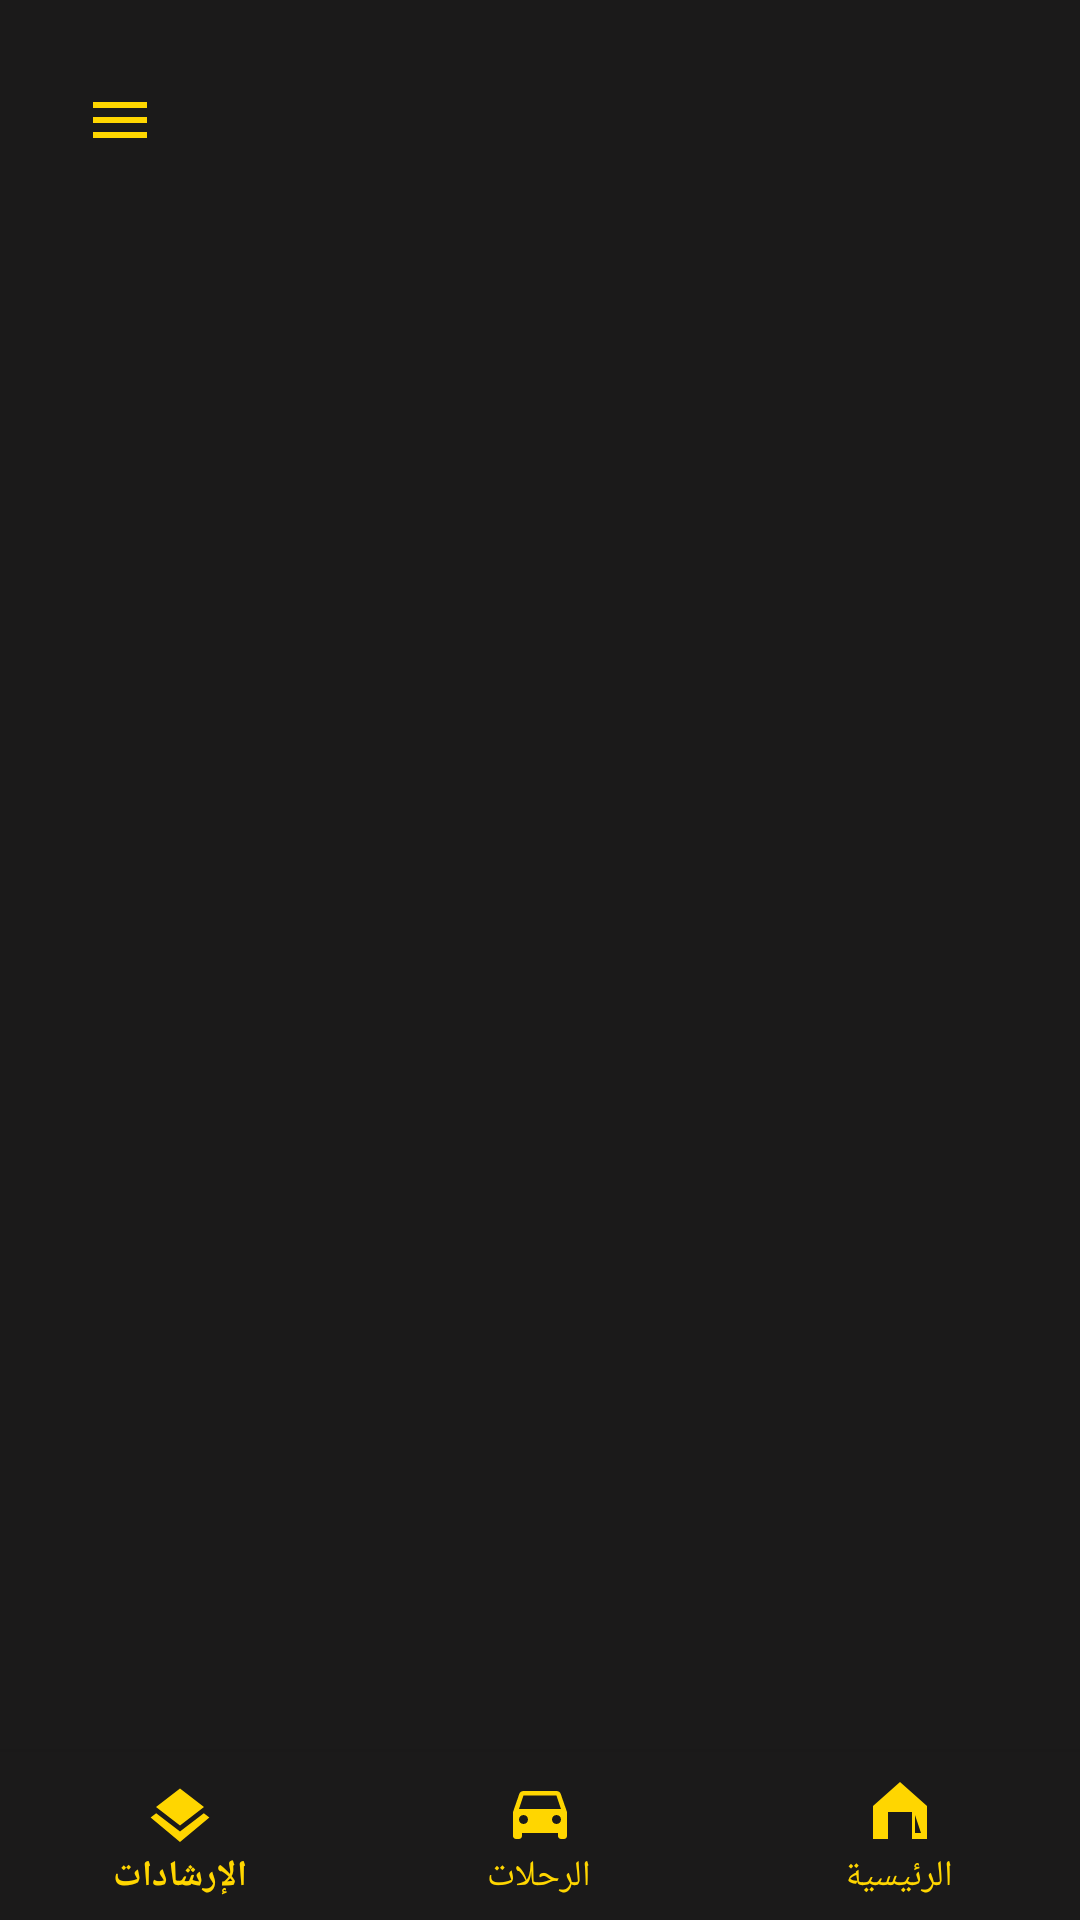

This screen was rendered from an Android layout file. Write that file and the resources it references.
<!-- AndroidManifest.xml: application theme Theme.SonicTaxi -->
<!-- res/layout/activity_main.xml -->
<?xml version="1.0" encoding="utf-8"?>
<androidx.drawerlayout.widget.DrawerLayout
    xmlns:android="http://schemas.android.com/apk/res/android"
    xmlns:app="http://schemas.android.com/apk/res-auto"
    android:id="@+id/drawer_layout"
    android:layout_width="match_parent"
    android:layout_height="match_parent"
    android:background="#1B1A1A">

    <androidx.constraintlayout.widget.ConstraintLayout
        android:layout_width="match_parent"
        android:layout_height="match_parent">

        <ImageButton
            android:id="@+id/btnMenu"
            android:layout_width="48dp"
            android:layout_height="48dp"
            android:layout_marginStart="16dp"
            android:layout_marginTop="16dp"
            android:background="?attr/selectableItemBackgroundBorderless"
            android:src="@drawable/ic_menu"
            app:tint="#FFD600"
            app:layout_constraintStart_toStartOf="parent"
            app:layout_constraintTop_toTopOf="parent" />

        <FrameLayout
            android:id="@+id/fragment_container"
            android:layout_width="match_parent"
            android:layout_height="0dp"
            app:layout_constraintBottom_toTopOf="@id/bottom_navigation"
            app:layout_constraintTop_toBottomOf="@id/btnMenu" />

        <com.google.android.material.bottomnavigation.BottomNavigationView
            android:id="@+id/bottom_navigation"
            android:layout_width="match_parent"
            android:layout_height="wrap_content"
            android:background="#1B1A1A"
            app:itemIconTint="#FFD600"
            app:itemTextColor="#FFD600"
            app:menu="@menu/bottom_nav_menu"
            app:layout_constraintBottom_toBottomOf="parent" />

    </androidx.constraintlayout.widget.ConstraintLayout>

    <com.google.android.material.navigation.NavigationView
        android:id="@+id/nav_view"
        android:layout_width="wrap_content"
        android:layout_height="match_parent"
        android:layout_gravity="start"
        android:background="#2C2621"
        app:itemTextColor="#EFEBE9"
        app:itemIconTint="#8D6E63"
        app:menu="@menu/drawer_menu" />

</androidx.drawerlayout.widget.DrawerLayout>
<!-- resources referenced by this layout -->
<resources>
  <!-- drawable ic_menu (drawable) -->
  <vector xmlns:android="http://schemas.android.com/apk/res/android"
      android:width="24dp" android:height="24dp" android:viewportWidth="24" android:viewportHeight="24">
      <path android:fillColor="#FFFFFF" android:pathData="M3,6h18v2H3V6zM3,11h18v2H3v-2zM3,16h18v2H3v-2z"/>
  </vector>
  <style name="Theme.SonicTaxi" parent="Theme.MaterialComponents.DayNight.NoActionBar">
          <item name="android:statusBarColor">#121212</item>
          <item name="android:windowLightStatusBar">false</item>
  
          <item name="colorPrimary">#121212</item>
          <item name="colorPrimaryVariant">#121212</item>
          <item name="colorSecondary">#FFD600</item>
  
          
          <item name="colorOnSurface">@color/app_white</item>
          <item name="editTextStyle">@style/Widget.AppCompat.EditText</item>
      </style>
  <color name="app_white">#FFFFFF</color>
</resources>
